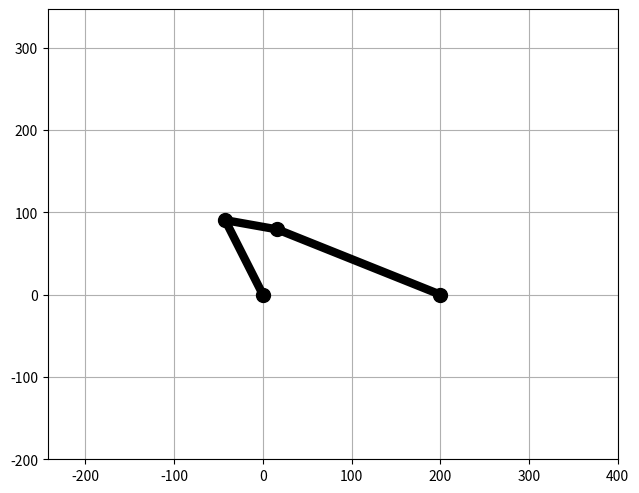

Python code for this plot: (Note: this script raises an exception after producing the figure.)
# -*- coding: utf-8 -*-
"""
Created on Fri Jun 29 15:28:23 2018

@author: asdftoger
"""
import matplotlib.pyplot as plt
import numpy as np
import sys

from matplotlib import patches
import matplotlib.animation as animation

def calc_th_b(a,b,c,d,th_a,mode='open',show_angle=False):
    '''
    Calculates theta b using Freuedenstein equations
    '''
    K1 = d/a
    K4 = d/b
    K5 = (-a**2-b**2+c**2-d**2)/(2*a*b)
    D = np.cos(th_a) - K1 + K4*np.cos(th_a) + K5
    E = -2*np.sin(th_a)
    F = K1 + (K4-1)*np.cos(th_a) + K5
    disc = (E**2)-4*D*F 
    th_b=2*np.arctan((-E - np.sqrt(disc) )/(2*D)) if mode=='open' else 2*np.arctan((-E + np.sqrt(disc) )/(2*D))
    if show_angle:
        plt.plot(th_a,th_b)
        plt.show()
    #Checks if non-grashoff, and extracts the valid angles
    if not(np.greater_equal(disc,0).all()):#Checks grashoff?
        #This extracts the th_a elements with discriminants > 0 and reruns the function.
        condition = np.greater_equal(disc,0)
        th_a = np.extract(condition, th_a)
        condition = np.less_equal(th_a, np.pi)
        th_a= np.extract(condition,th_a)
        th_a=np.append(th_a,th_a[-2::-1])
        _,th_b=calc_th_d(a,b,c,d,th_a)
    return th_a,th_b    

def calc_th_d(a,b,c,d,th_a,mode='open',show_angle=False):
    '''
    Calculates theta d using Freuedenstein equations
    '''
    K1 = d/a
    K2 = d/c
    K3 = (a**2-b**2+c**2+d**2)/(2*a*c)
    A = np.cos(th_a) - K1 - K2*np.cos(th_a) + K3
    B = -2*np.sin(th_a)
    C = K1 - (K2+1)*np.cos(th_a) + K3
    
    #Grashoff condition
    disc = (B**2)-4*A*C 
#    print(disc)
        #Final formula for other fixed angle
    th_d=2*np.arctan((-B - np.sqrt(disc) )/(2*A)) if mode=='open' else 2*np.arctan((-B + np.sqrt(disc) )/(2*A))
    if show_angle:
        plt.plot(th_a,th_d)
        plt.show()
    #Checks if non-grashoff, and extracts the valid angles
    if not(np.greater_equal(disc,0).all()):#Checks grashoff?
        #This extracts the th_a elements with discriminants > 0 and reruns the function.
        condition = np.greater_equal(disc,0)
        th_a = np.extract(condition, th_a)
        condition = np.less_equal(th_a, np.pi)
        th_a= np.extract(condition,th_a)
        th_a=np.append(th_a,th_a[-2::-1])#Full range of non-grashoff motion
        _,th_d=calc_th_d(a,b,c,d,th_a)
    return th_a,th_d
    
def generate_th_a(rotation='cw',step=0.1):
    return np.arange(2*np.pi,0,-step*np.pi) if rotation=='cw' else np.arange(0,2*np.pi+0.0001,step*np.pi)

def calc_joint_position(a,b,c,d,th_a):
    '''
    Calculates the position of the joints 
    '''
    th_a,th_d=calc_th_d(a,b,c,d,th_a)
#    print(th_a)
#    print(th_d)
    x1,x4 = 0,d
    y1,y4 = 0,0
    x2,x3 = a*np.cos(th_a), d + c*np.cos(th_d)
    y2,y3 = a*np.sin(th_a), c*np.sin(th_d)
    
    return x1,x2,x3,x4,y1,y2,y3,y4
def animate_linkage_motion(x1,x2,x3,x4,y1,y2,y3,y4,save_animation=False,animation_name='FourBarLinkage'):
    def animate(i,x1,x2,x3,x4,y1,y2,y3,y4):
        #This uses global angles in degrees
#        global th_a_d,patch1
#        global th_b_d,patch2
#        global th_d_d,patch4
#        
#        global arrow1,arrow2,arrow3,len_arrow
        #This draws the linkages
        thisx = [x1, x2[i],x3[i],x4]
        thisy = [y1, y2[i],y3[i],y4]
        line.set_data(thisx, thisy)
        '''
        #This draws the angles
        ax.patches.remove(patch1)
        patch1= patches.Arc((x1,y1),100,100,0,0,th_a_d[i],color='r')
        ax.add_patch(patch1)
        
        ax.patches.remove(patch2)
        patch2= patches.Arc((x2[i],y2[i]),100,100,0,0,th_b_d[i],color='g')
        ax.add_patch(patch2)
        
        ax.patches.remove(patch4)
        patch4 = patches.Arc((x4,y4),100,100,0,0,th_d_d[i],color = 'b')
        ax.add_patch(patch4)
        
        #Draws tangential component
    #    ax.patches.remove(arrow1)
    #    arrow1 = patches.Arrow(x3[i],y3[i]
    #                           ,len_arrow*v_b[i]*(np.cos(th_d[i]-th_b[i])*
    #np.cos(np.pi + th_b[i] - th_d[i]) + np.sin(th_d[i]-th_b[i])*np.sin(np.pi + th_b[i] - th_d[i]))
    #                           ,len_arrow*v_b[i]*(np.sin(th_d[i]-th_b[i])*
    #np.cos(np.pi + th_b[i] - th_d[i]) - np.cos(th_d[i]-th_b[i])*np.sin(np.pi + th_b[i] - 
    #th_d[i]))
    #                           ,width = 20,color = 'y')
    #    ax.add_patch(arrow1)
        #Draws radial component
        
        ax.patches.remove(arrow3)
        arrow3 = patches.Arrow(x3[i],y3[i],
                               len_arrow*np.cos(th_b[i])*v_b[i]*np.cos(np.pi + th_b[i]- th_d[i])
                               ,len_arrow*np.sin(th_b[i])*v_b[i]*np.cos(np.pi + th_b[i]- th_d[i])
                               ,width = 20,color = 'y')
        ax.add_patch(arrow3)
        
        #Draws actual component
        ax.patches.remove(arrow2)
        arrow2 = patches.Arrow(x3[i],y3[i],
                               len_arrow*np.cos(th_b[i])*v_b[i]
                               ,len_arrow*np.sin(th_b[i])*v_b[i]
                               ,width = 20,color = 'y')
        ax.add_patch(arrow2)
        
        #This displays the angles
    #    ax.text(x1,y1)
        text = \
        'Angle1 (red): ' + str(round(th_a_d[i],2)) + '\n' + \
        'Angle2 (green): ' + str(round(th_b_d[i],2)) + '\n' + \
        'Angle4 (blue): ' + str(round(th_d_d[i],2)) + '\n' + \
        'Speed(yellow): ' + str(round(v_b[i],2)) + '\n'
        ang_text.set_text(text)
        '''
        return line,#patch1,patch2,patch4,ang_text,arrow2,#arrow3,arrow1

    #Defining xandylims of the plot
    temp = x1,x2,x3,x4
    xmin = np.amin([np.amin(mini) for mini in temp])
    xmax = np.amax([np.amax(mini) for mini in temp])
    temp = y1,y2,y3,y4
    ymin = np.amin([np.amin(mini) for mini in temp])
    ymax = np.amax([np.amax(mini) for mini in temp])
    #xmin,xmax
    
    fig = plt.figure()
    fig.set_size_inches(6,4.8,True)
    plt.axis('off')
    plt.tight_layout()
    bord = 200 #FBL an offset
    ax = fig.add_subplot(111, autoscale_on=True,
                         xlim=(xmin-bord, xmax+bord), ylim=(ymin-bord, ymax+bord))
    ax.grid()
    #Draw linkages
    line, = ax.plot([], [], marker = 'o',c = 'k',lw = 6,ms = 10)
    '''
    len_arrow = 300
    #Max and min angles, radians
    a_min = np.amin(th_d)
    a_max = np.amax(th_d)
    #draw arrows
    ax.arrow(x4,y4,
             len_arrow * np.cos(a_min), len_arrow * np.sin(a_min),
             fc='b', ec='b')
    ax.arrow(x4,y4,
             len_arrow * np.cos(a_max), len_arrow * np.sin(a_max)
             ,fc='b', ec='b')
    #Max and min angles, degrees
    a_min = np.amin(th_d_d)
    a_max = np.amax(th_d_d)
    #Draw angle between the arrows
    ang_radius = 200 #for both drawing and writing
    ang_subtended = a_max - a_min #angle subtended
    ang_patch = patches.Arc((x4,y4),ang_radius,ang_radius,a_min,0,ang_subtended)
    ax.add_patch(ang_patch)
    
    #Write angle
    #x,y = (x4 + ang_radius*np.cos(a_min),y4 + ang_radius*np.sin(a_min))
    #s = str(round(ang_subtended,2) )
    #ang_text = ax.text(x,y,'')
    #ang_text.set_text(s)
    
    #Initialize an arc patch
    #patch1 -> angle of point1 etc.
    patch1 = patches.Arc((x1,y1),100,100,0,0,0,color='r')
    patch2 = patches.Arc((x2[0],y2[0]),100,100,0,0,0,color='g')
    patch4 = patches.Arc((x4,y4),100,100,0,0,0,color = 'b')
    
    #Transmisson angle
    len_arrow = 100
    #arrow direction: use 0[i] - 0[i-1]/dt
    v_b = (np.roll(th_d,1) - np.roll(th_d,-1))*30
    
    arrow1 = patches.Arrow(x3[0],y3[0],0,0)
    arrow2 = patches.Arrow(x3[0],y3[0],0,0)
    arrow3 = patches.Arrow(x3[0],y3[0],0,0)
    ang_text = ax.text(0.5, 0.1, '', transform=ax.transAxes)
    '''
    #Initialize lines and patches
    
    #Animate the FBL
    ani = animation.FuncAnimation(fig, animate, frames=len(y2),fargs=(x1,x2,x3,x4,y1,y2,y3,y4),#np.arange(1, len(y2)),
                              interval=30, blit=True)
    if save_animation:
        Writer = animation.writers['ffmpeg']
        writer = Writer(fps = 30,extra_args=['-vcodec', 'libx264'],bitrate = 3000)
        dpi = 100
        ani.save('{}.mp4'.format(animation_name), writer = writer,dpi = dpi)
    return ani

#Linkage notation
#      . 
#     / \  
#    b    \
#   / thb   \ thc
#  .----      c----
#   \           \
#    a            \
#     \  tha        \ thd
#      .______d_______.----

#Non-grashoff FBL
a,b,c,d = 100,60,200,200
th_a=generate_th_a(step=1E-2)
x1,x2,x3,x4,y1,y2,y3,y4=calc_joint_position(a,b,c,d,th_a)
anim1=animate_linkage_motion(x1,x2,x3,x4,y1,y2,y3,y4,save_animation=True,animation_name='non-grashoff_FBL')
plt.show()
#grashoff FBL
a,b,c,d = 50,60,200,200
th_a=generate_th_a(step=1E-2)
x1,x2,x3,x4,y1,y2,y3,y4=calc_joint_position(a,b,c,d,th_a)
anim2=animate_linkage_motion(x1,x2,x3,x4,y1,y2,y3,y4,save_animation=True,animation_name='grashoff_FBL')
plt.show()